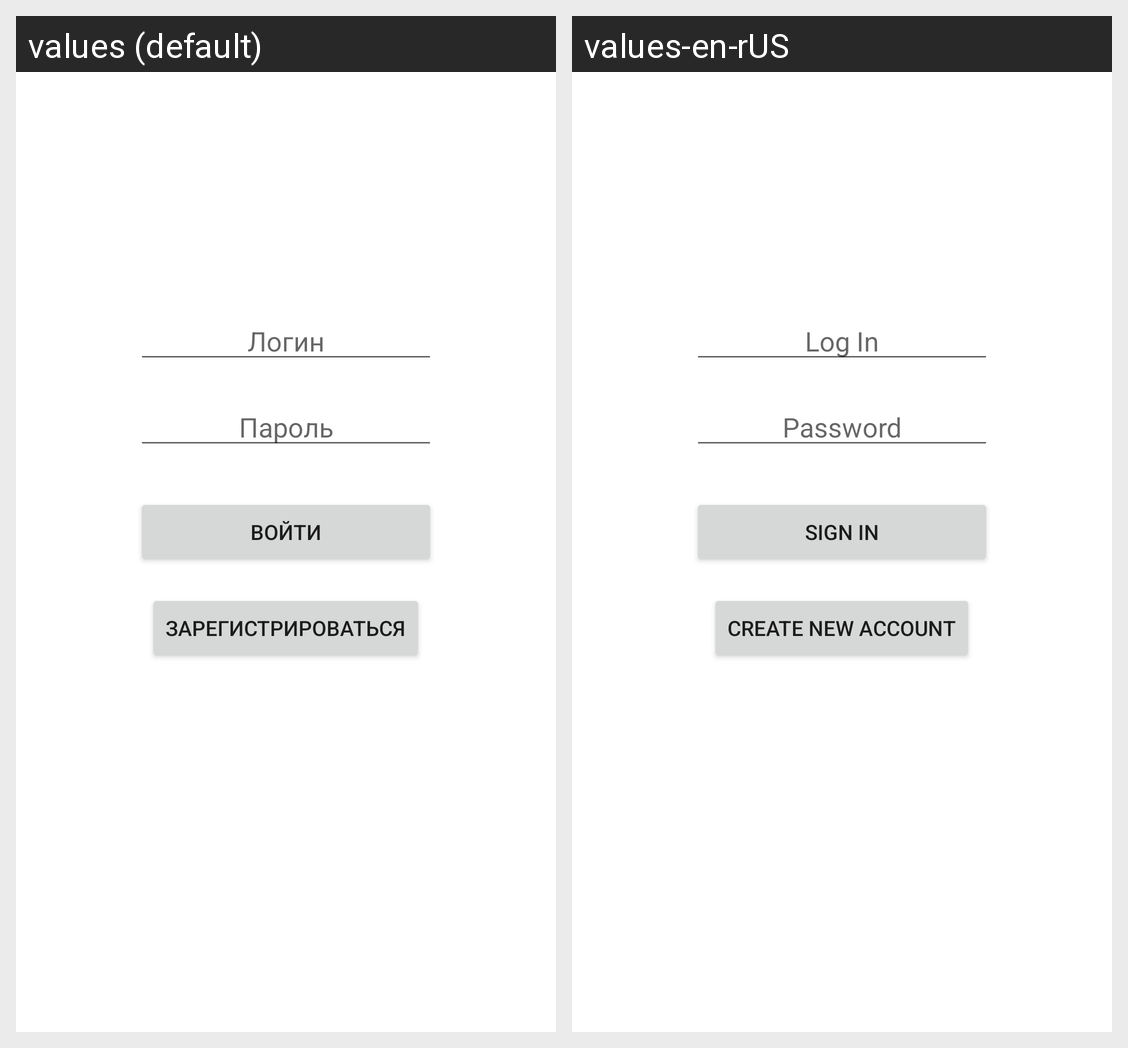

For this localized Android screen grid, give each drawn string resource with its value in every locale shown.
Android screen res/layout/fragment_registration.xml rendered under 2 locales, left to right: values (default), values-en-rUS. Device: Nexus 5 (rendered at 1080×1920; each locale shown at half size, 540×960, under a caption strip naming it); theme Theme.2021_q4_tyukavkin.
Strings drawn on this screen, with the default value and each locale's value (text and hints the layout hard-codes, and strings that could not be matched under every locale, appear in the picture but are not listed):

login
  values: Логин
  values-en-rUS: Log In

password
  values: Пароль
  values-en-rUS: Password

sign_in
  values: Войти
  values-en-rUS: Sign In

register
  values: Зарегистрироваться
  values-en-rUS: Create New Account
